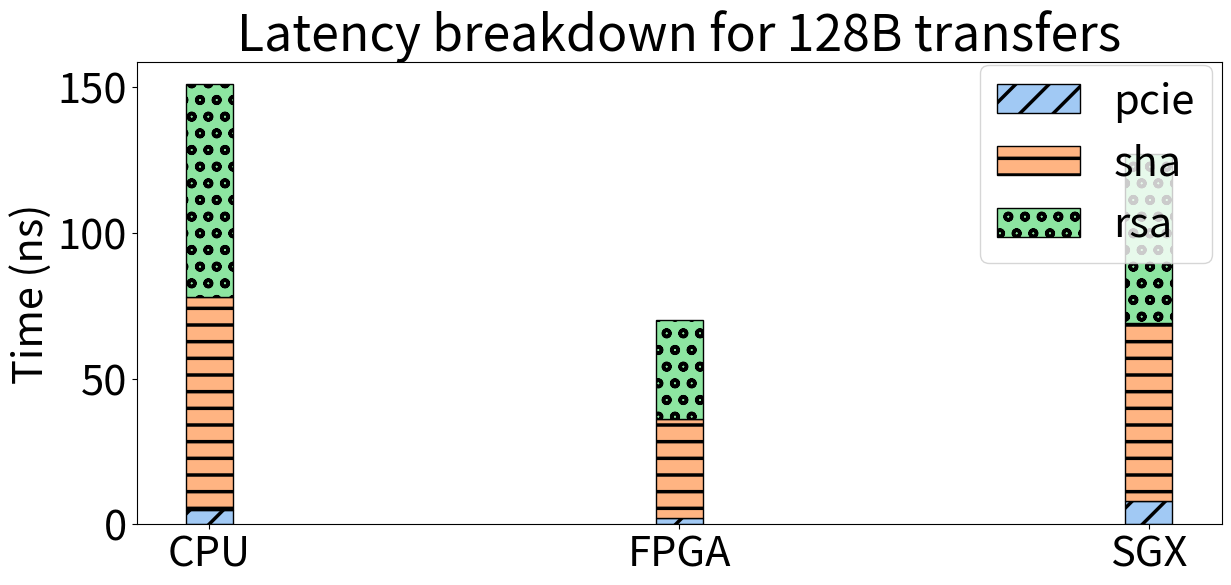

The script that saved this image:
from os import read
import numpy as np
import matplotlib.pyplot as plt
import math
import sys
import csv
import seaborn as sns


species = ('CPU', 'FPGA', 'SGX')
item_counts = {
    'pcie': np.array([5, 2, 8]),
    'sha': np.array([73, 34, 61]),
    'rsa': np.array([73, 34, 58])
}

width = 0.10  # the width of the bars: can also be len(x) sequence

plt.rcParams['hatch.linewidth'] = 2.5
palette = sns.color_palette("pastel")


plt.rcParams["figure.figsize"] = (14, 6)
plt.rcParams.update({'font.size': 30})

fig, ax = plt.subplots()
bottom = np.zeros(3)

i = 0;
h = ['/', '-', 'o']
for item, item_count in item_counts.items():
    p = ax.bar(species, item_count, width, bottom=bottom, color=palette[i], edgecolor="black", hatch=h[i], label=item)
    i += 1
    bottom += item_count

ax.set_ylabel("Time (ns)")

ax.set_title('Latency breakdown for 128B transfers')
ax.legend()
ax.legend(loc=1, bbox_to_anchor=(1.01, 1.04))
plt.savefig('latency_breakdown.pdf',dpi=400)

plt.show()
